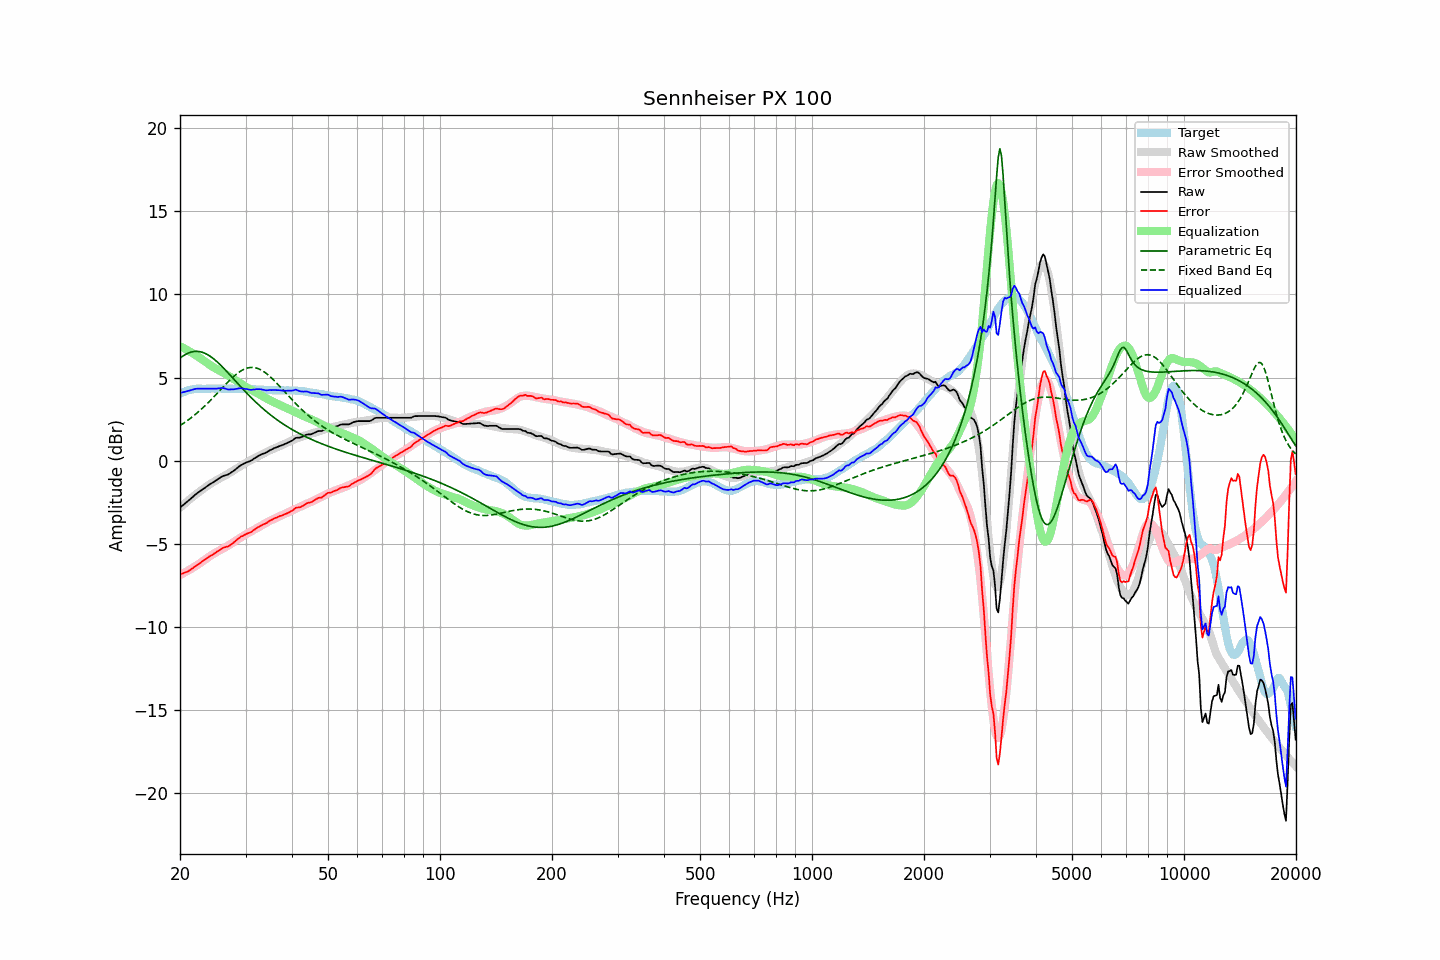

The table this chart was drawn from, first rows:
frequency, raw, error, smoothed, error_smoothed, equalization, parametric_eq, fixed_band_eq, equalized_raw, equalized_smoothed, target
20.00, -2.82, -6.84, -2.84, -6.89, 6.89, 6.17, 2.11, 4.06, 4.04, 4.02
20.20, -2.74, -6.81, -2.76, -6.84, 6.84, 6.24, 2.17, 4.09, 4.08, 4.06
20.40, -2.67, -6.79, -2.67, -6.79, 6.79, 6.30, 2.23, 4.11, 4.12, 4.11
20.61, -2.60, -6.74, -2.59, -6.73, 6.73, 6.36, 2.30, 4.14, 4.15, 4.14
20.81, -2.51, -6.71, -2.50, -6.68, 6.68, 6.42, 2.37, 4.17, 4.18, 4.19
21.02, -2.43, -6.67, -2.42, -6.63, 6.63, 6.46, 2.44, 4.19, 4.21, 4.23
21.23, -2.35, -6.61, -2.34, -6.57, 6.57, 6.50, 2.51, 4.22, 4.23, 4.25
21.44, -2.26, -6.54, -2.26, -6.51, 6.51, 6.53, 2.58, 4.25, 4.25, 4.27
21.66, -2.19, -6.48, -2.18, -6.45, 6.45, 6.55, 2.66, 4.27, 4.27, 4.29
21.87, -2.09, -6.39, -2.10, -6.40, 6.40, 6.57, 2.74, 4.30, 4.29, 4.30
22.09, -2.01, -6.33, -2.03, -6.33, 6.33, 6.57, 2.82, 4.32, 4.31, 4.32
22.31, -1.94, -6.27, -1.95, -6.27, 6.27, 6.57, 2.90, 4.33, 4.32, 4.33
22.54, -1.88, -6.20, -1.88, -6.21, 6.21, 6.56, 2.98, 4.33, 4.33, 4.33
22.76, -1.80, -6.13, -1.81, -6.14, 6.14, 6.54, 3.07, 4.33, 4.33, 4.33
22.99, -1.73, -6.05, -1.74, -6.07, 6.07, 6.51, 3.16, 4.33, 4.33, 4.32
23.22, -1.67, -5.99, -1.67, -6.00, 6.00, 6.48, 3.25, 4.32, 4.33, 4.32
23.45, -1.60, -5.92, -1.60, -5.93, 5.93, 6.44, 3.34, 4.33, 4.33, 4.32
23.69, -1.54, -5.86, -1.53, -5.86, 5.86, 6.39, 3.44, 4.33, 4.33, 4.33
23.92, -1.46, -5.79, -1.46, -5.80, 5.80, 6.33, 3.53, 4.33, 4.33, 4.32
24.16, -1.40, -5.74, -1.40, -5.73, 5.73, 6.26, 3.63, 4.33, 4.33, 4.33
24.40, -1.34, -5.69, -1.34, -5.67, 5.67, 6.19, 3.73, 4.32, 4.33, 4.34
24.65, -1.29, -5.62, -1.28, -5.61, 5.61, 6.12, 3.83, 4.32, 4.33, 4.33
24.89, -1.22, -5.55, -1.22, -5.55, 5.55, 6.04, 3.93, 4.33, 4.33, 4.33
25.14, -1.15, -5.48, -1.16, -5.49, 5.49, 5.95, 4.03, 4.34, 4.33, 4.33
25.39, -1.09, -5.43, -1.11, -5.44, 5.44, 5.86, 4.14, 4.35, 4.33, 4.34
25.65, -1.03, -5.37, -1.06, -5.39, 5.39, 5.77, 4.24, 4.36, 4.33, 4.34
25.91, -0.97, -5.29, -1.01, -5.34, 5.34, 5.68, 4.34, 4.37, 4.33, 4.33
26.16, -0.92, -5.25, -0.95, -5.29, 5.29, 5.58, 4.45, 4.36, 4.33, 4.33
26.43, -0.90, -5.22, -0.90, -5.23, 5.23, 5.48, 4.55, 4.33, 4.33, 4.32
26.69, -0.86, -5.19, -0.85, -5.17, 5.17, 5.37, 4.65, 4.31, 4.33, 4.32
26.96, -0.83, -5.17, -0.79, -5.11, 5.11, 5.27, 4.75, 4.28, 4.32, 4.33
27.23, -0.78, -5.11, -0.73, -5.05, 5.05, 5.16, 4.85, 4.28, 4.32, 4.33
27.50, -0.70, -5.03, -0.67, -4.99, 4.99, 5.06, 4.94, 4.29, 4.32, 4.33
27.77, -0.64, -4.96, -0.61, -4.93, 4.93, 4.95, 5.03, 4.29, 4.32, 4.32
28.05, -0.57, -4.89, -0.55, -4.87, 4.87, 4.84, 5.11, 4.30, 4.32, 4.32
28.33, -0.49, -4.80, -0.50, -4.81, 4.81, 4.74, 5.20, 4.31, 4.31, 4.30
28.62, -0.42, -4.72, -0.44, -4.75, 4.75, 4.63, 5.27, 4.33, 4.31, 4.30
28.90, -0.33, -4.64, -0.38, -4.69, 4.69, 4.53, 5.34, 4.35, 4.31, 4.31
29.19, -0.27, -4.57, -0.32, -4.62, 4.62, 4.42, 5.40, 4.35, 4.31, 4.30
29.48, -0.22, -4.54, -0.25, -4.56, 4.56, 4.32, 5.46, 4.34, 4.31, 4.32
29.78, -0.18, -4.48, -0.19, -4.50, 4.50, 4.21, 5.50, 4.32, 4.30, 4.31
30.08, -0.13, -4.44, -0.14, -4.44, 4.44, 4.11, 5.54, 4.31, 4.30, 4.31
30.38, -0.09, -4.39, -0.08, -4.38, 4.38, 4.01, 5.57, 4.29, 4.30, 4.30
30.68, -0.05, -4.35, -0.03, -4.32, 4.32, 3.91, 5.59, 4.27, 4.30, 4.30
30.99, -0.02, -4.31, 0.03, -4.27, 4.27, 3.81, 5.60, 4.26, 4.30, 4.30
31.30, 0.04, -4.25, 0.07, -4.22, 4.22, 3.72, 5.61, 4.26, 4.29, 4.29
31.61, 0.12, -4.18, 0.12, -4.17, 4.17, 3.62, 5.60, 4.28, 4.29, 4.29
31.93, 0.17, -4.11, 0.17, -4.12, 4.12, 3.53, 5.58, 4.29, 4.29, 4.29
32.24, 0.24, -4.04, 0.22, -4.06, 4.06, 3.44, 5.55, 4.30, 4.28, 4.28
32.57, 0.29, -3.99, 0.27, -4.01, 4.01, 3.35, 5.52, 4.30, 4.28, 4.28
32.89, 0.35, -3.93, 0.32, -3.95, 3.95, 3.26, 5.47, 4.29, 4.27, 4.28
33.22, 0.39, -3.88, 0.37, -3.89, 3.89, 3.18, 5.42, 4.28, 4.27, 4.27
33.55, 0.43, -3.84, 0.43, -3.84, 3.84, 3.09, 5.36, 4.26, 4.26, 4.26
33.89, 0.46, -3.80, 0.48, -3.78, 3.78, 3.01, 5.29, 4.23, 4.26, 4.25
34.23, 0.51, -3.75, 0.53, -3.72, 3.72, 2.93, 5.22, 4.23, 4.25, 4.26
34.57, 0.57, -3.68, 0.57, -3.67, 3.67, 2.85, 5.14, 4.24, 4.25, 4.24
34.92, 0.62, -3.62, 0.62, -3.62, 3.62, 2.77, 5.06, 4.25, 4.24, 4.24
35.27, 0.66, -3.57, 0.66, -3.58, 3.58, 2.70, 4.97, 4.24, 4.24, 4.24
35.62, 0.72, -3.52, 0.70, -3.53, 3.53, 2.62, 4.87, 4.25, 4.23, 4.23
35.97, 0.77, -3.46, 0.75, -3.49, 3.49, 2.55, 4.78, 4.25, 4.23, 4.23
... 635 more rows
